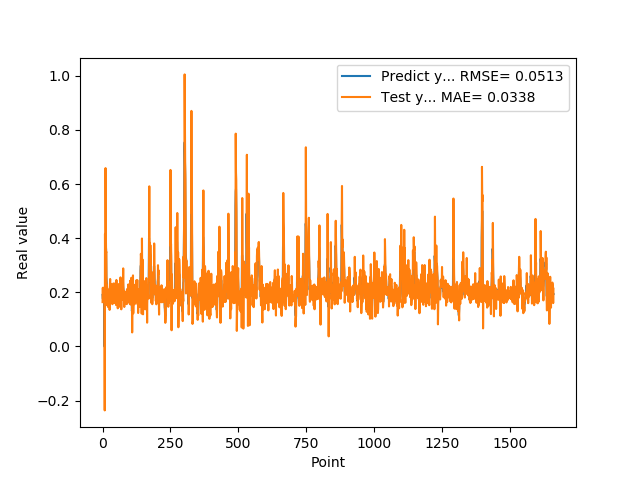

The data file committed next to this chart (first rows):
1.905867606399999914e-01, 1.639315163596411495e-01
1.769561022520000082e-01, 2.169418115015796789e-01
1.810430586339999981e-01, 1.647830826696489726e-01
1.955727785830000398e-01, 1.897609013068838058e-01
1.954265981910000005e-01, 2.168992883688924955e-01
2.004670947789999880e-01, 1.995736779088275736e-01
2.029463946819999587e-01, 2.108111261047396490e-01
0.000000000000000000e+00, 2.103775960023270553e-01
1.862521618600000151e-01, -2.361851527929244299e-01
1.862153261900000301e-01, 4.161832001637741918e-01
4.038094580169999670e-01, 1.902268421126994680e-01
4.118085205549999461e-01, 6.591595589906182884e-01
3.743042349819999948e-01, 4.344907846959569220e-01
3.571429848669999685e-01, 3.473135901583495611e-01
2.572054266930000055e-01, 3.502224361705937872e-01
2.409307956699999753e-01, 1.534662235878671843e-01
2.253161966800000249e-01, 2.282945238137940036e-01
1.935185044999999937e-01, 2.127087632535506756e-01
1.787700653079999924e-01, 1.609125514563946591e-01
1.622045934200000150e-01, 1.653501201623545636e-01
1.761920750140000269e-01, 1.461358507103162341e-01
1.883655935530000325e-01, 1.964857223305841727e-01
1.861467957499999548e-01, 2.067637688018065800e-01
1.954913884399999968e-01, 1.876016599638823112e-01
1.954011768099999935e-01, 2.107353584860212348e-01
1.660518944260000185e-01, 1.996127994799395677e-01
1.907722949980000249e-01, 1.351424658050347505e-01
2.156041562559999625e-01, 2.240075352130521669e-01
1.898660957809999716e-01, 2.494358474892391653e-01
1.770474612709999895e-01, 1.640909443910284204e-01
2.001174986360000074e-01, 1.658269094505328556e-01
1.948629021640000125e-01, 2.315725092979607491e-01
1.922753006219999894e-01, 1.930387848761126734e-01
1.779100298880000042e-01, 1.934793047598971361e-01
1.810636967419999854e-01, 1.649093272926081266e-01
1.680064052340000114e-01, 1.886847108345999224e-01
1.635809391740000174e-01, 1.562296618695152295e-01
1.706920862200000111e-01, 1.618471242078545480e-01
1.916799396280000345e-01, 1.827459838933527814e-01
2.085516005749999957e-01, 2.205256854293099478e-01
2.058236002919999752e-01, 2.329205993097468730e-01
1.828240007160000513e-01, 2.072948017604297755e-01
1.857409924269999846e-01, 1.599402158462905066e-01
1.775099337099999841e-01, 1.932024150675935026e-01
1.752161234619999952e-01, 1.716737071418953653e-01
1.971126049759999999e-01, 1.762847515138953047e-01
1.845117062330000057e-01, 2.271299595484909117e-01
1.984785944219999987e-01, 1.737886330739500385e-01
2.143009155989999692e-01, 2.192109516468188357e-01
1.841159015890000139e-01, 2.375869911513255883e-01
2.104043960570000094e-01, 1.529555033339885795e-01
2.032361328599999739e-01, 2.458361922922255305e-01
2.088565975429999833e-01, 1.994705871875187830e-01
1.960448026660000231e-01, 2.201184873242848783e-01
1.900728046889999523e-01, 1.854793521043914262e-01
1.658952832220000062e-01, 1.872603448624848010e-01
1.872539073229999851e-01, 1.410213397260743906e-01
1.852532625200000171e-01, 2.164587372448192049e-01
1.799222826959999966e-01, 1.869381000225233957e-01
2.012764066460000223e-01, 1.775543637152535992e-01
1.978618204589999985e-01, 2.307374448719628213e-01
... 1,599 more rows
